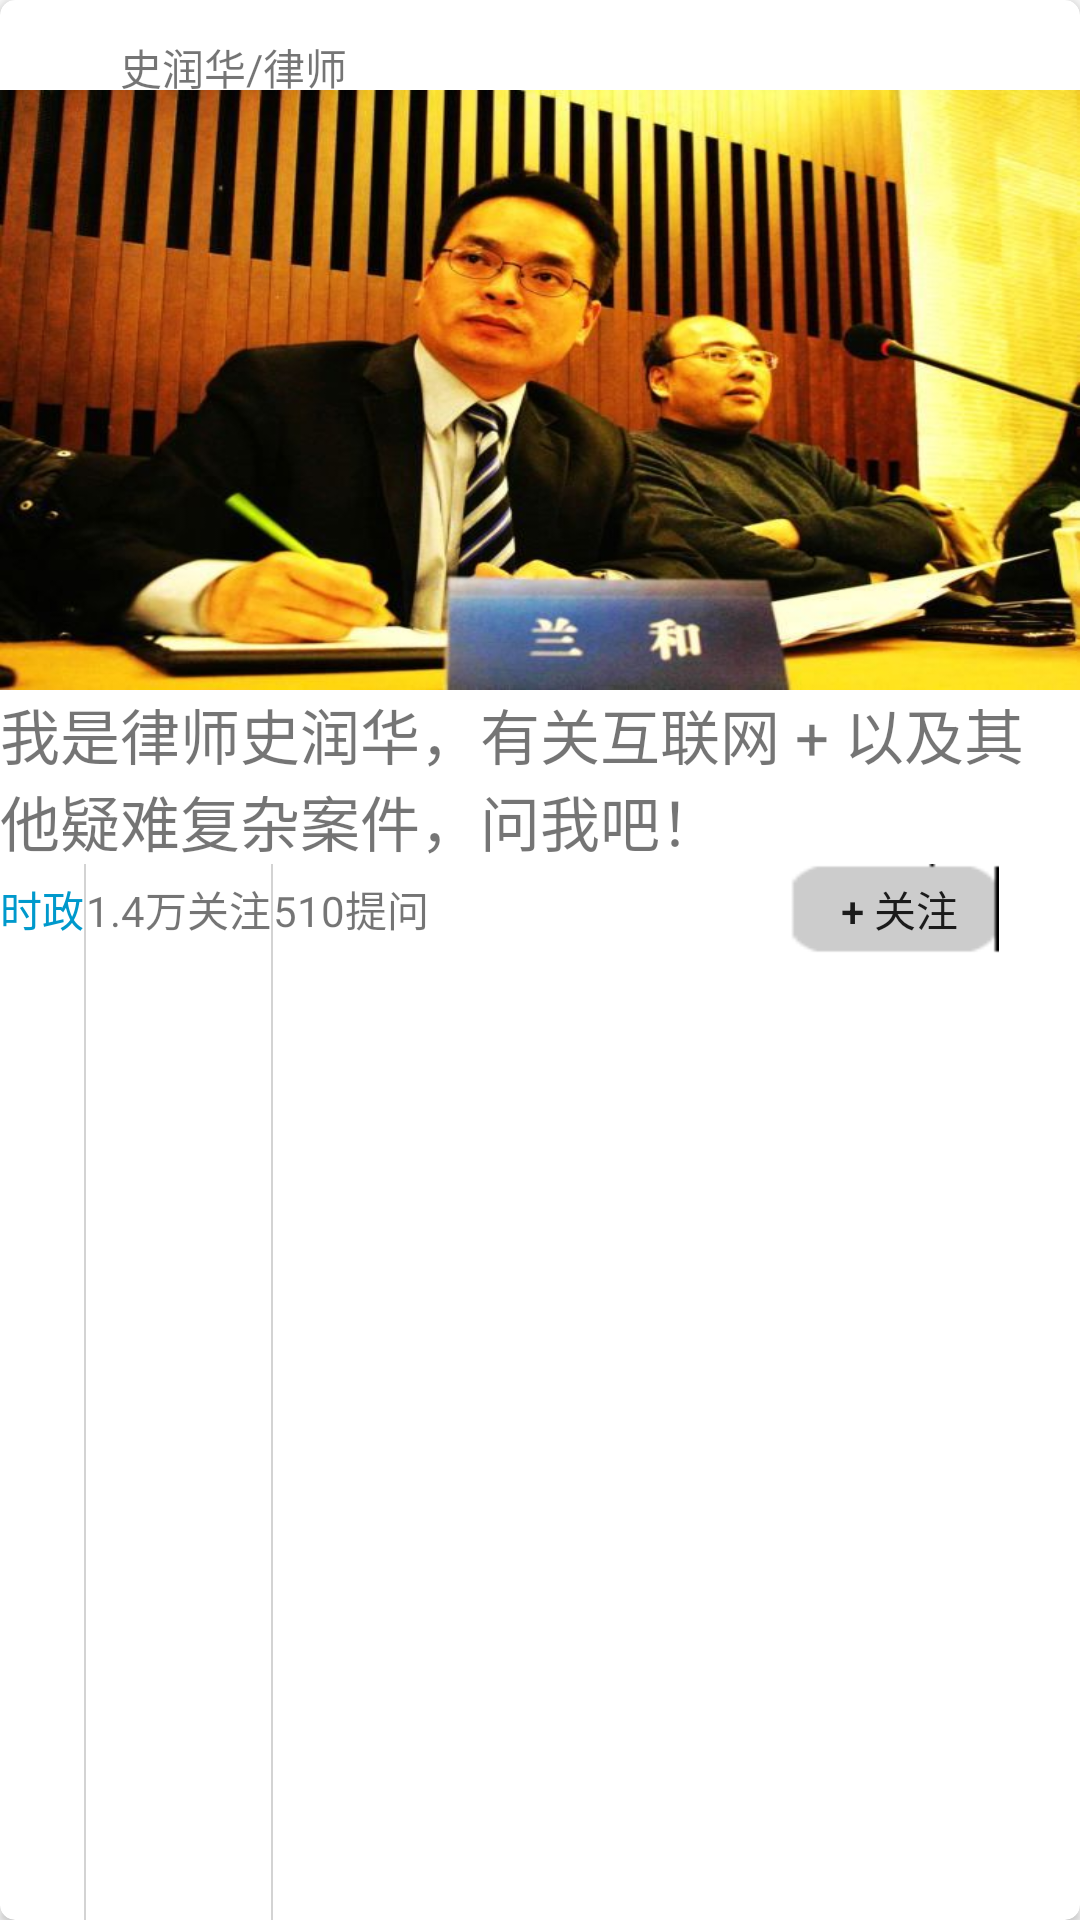

Write the Android layout XML for this screen, with the resource values it uses.
<!-- AndroidManifest.xml: application theme AppTheme -->
<!-- res/layout/tab4_layout.xml -->
<?xml version="1.0" encoding="utf-8"?>
<android.support.v7.widget.CardView xmlns:android="http://schemas.android.com/apk/res/android"
    android:layout_width="match_parent"
    android:layout_height="wrap_content"
    xmlns:card_view="http://schemas.android.com/apk/res-auto"
    card_view:cardCornerRadius="5dp"
    >
<RelativeLayout
    android:layout_width="match_parent"
    android:layout_height="match_parent"
    android:orientation="vertical"
    xmlns:android="http://schemas.android.com/apk/res/android">
<TextView
    android:layout_width="wrap_content"
    android:layout_height="wrap_content"
    android:text="史润华/律师"
    android:layout_marginLeft="40dp"
    android:layout_marginTop="12dp"/>
    <ImageView
        android:id="@+id/tab4_bigimg"
        android:layout_width="match_parent"
        android:layout_height="200dp"
        android:scaleType="fitXY"
        android:src="@mipmap/ls"
        android:layout_marginTop="30dp"/>

    <ImageView
        android:id="@+id/tab4_smallimg"
        android:layout_width="30dp"
        android:layout_height="30dp"
        android:src="@mipmap/round"
        android:layout_marginTop="7dp"/>

    <TextView
        android:id="@+id/title"
        android:layout_width="match_parent"
        android:layout_height="wrap_content"
        android:layout_below="@+id/tab4_bigimg"
        android:text="我是律师史润华，有关互联网 + 以及其他疑难复杂案件，问我吧！"
        android:textSize="20dp" />

    <LinearLayout
        android:layout_width="match_parent"
        android:layout_height="wrap_content"
        android:layout_below="@+id/title"
        android:layout_gravity="center">


        <TextView
            android:id="@+id/type"
            android:textColor="@android:color/holo_blue_dark"
            android:layout_width="wrap_content"
            android:layout_height="wrap_content"
            android:text="时政"/>
        <View
            android:layout_width="0.5dp"
            android:layout_height="wrap_content"
            android:background="#D3D3D3"/>

        <TextView
            android:id="@+id/attention_count"
            android:layout_width="wrap_content"
            android:layout_height="wrap_content"
            android:text="1.4万关注"/>
        <View
            android:layout_width="0.5dp"
            android:layout_height="wrap_content"
            android:background="#D3D3D3"/>

        <TextView
            android:id="@+id/ask_count"
            android:layout_width="wrap_content"
            android:layout_height="wrap_content"
            android:text="510提问"/>
        <Button
            android:id="@+id/attention_btn"
            android:layout_width="70dp"
            android:layout_height="30dp"
            android:text=" + 关注"
            android:background="@mipmap/night_biz_photoset_list_pics_sum_bg"
            android:layout_marginLeft="120dp"
            />
    </LinearLayout>
</RelativeLayout>
    </android.support.v7.widget.CardView>
<!-- resources referenced by this layout -->
<resources>
  <!-- mipmap ls: jpg bitmap (mipmap-hdpi, 60786 bytes) -->
  <!-- mipmap night_biz_photoset_list_pics_sum_bg: png bitmap (mipmap-hdpi, 206 bytes) -->
  <style name="AppTheme" parent="Theme.AppCompat.Light.DarkActionBar">
          
          <item name="colorPrimary">@color/colorPrimary</item>
          <item name="colorPrimaryDark">@color/colorPrimaryDark</item>
          <item name="colorAccent">@color/colorAccent</item>
  
      </style>
  <color name="colorPrimary">#FF0000</color>
  <color name="colorPrimaryDark">#303F9F</color>
  <color name="colorAccent">#FF4081</color>
</resources>
